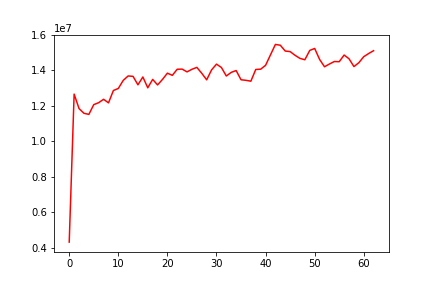

The table this chart was drawn from, first rows:
, date, assets
0, 0, 4327622
1, 20100203, 12653961
2, 20100204, 11840016
3, 20100205, 11575122
4, 20100208, 11512686
5, 20100209, 12062361
6, 20100210, 12172162
7, 20100211, 12363086
8, 20100212, 12161744
9, 20100216, 12856803
10, 20100217, 12972070
11, 20100218, 13424860
12, 20100219, 13675122
13, 20100222, 13652715
14, 20100223, 13175723
15, 20100224, 13619437
16, 20100225, 13009331
17, 20100226, 13480990
18, 20100301, 13170265
19, 20100302, 13480845
20, 20100303, 13832853
21, 20100304, 13710057
22, 20100305, 14052281
23, 20100308, 14060381
24, 20100309, 13904255
25, 20100310, 14051396
26, 20100311, 14157143
27, 20100312, 13825661
28, 20100315, 13457544
29, 20100316, 14017029
30, 20100317, 14339982
31, 20100318, 14152337
32, 20100319, 13673008
33, 20100322, 13876546
34, 20100323, 13980309
35, 20100324, 13461349
36, 20100325, 13429413
37, 20100326, 13380849
38, 20100329, 14040765
39, 20100330, 14056614
40, 20100331, 14273968
41, 20100401, 14864056
42, 20100405, 15448073
43, 20100406, 15403985
44, 20100407, 15076882
45, 20100408, 15045602
46, 20100409, 14837797
47, 20100412, 14663548
48, 20100413, 14587314
49, 20100414, 15113332
50, 20100415, 15221646
51, 20100416, 14607686
52, 20100419, 14192909
53, 20100420, 14345737
54, 20100421, 14487079
55, 20100422, 14476808
56, 20100423, 14852234
57, 20100426, 14641864
58, 20100427, 14202270
59, 20100428, 14421571
... 3 more rows
